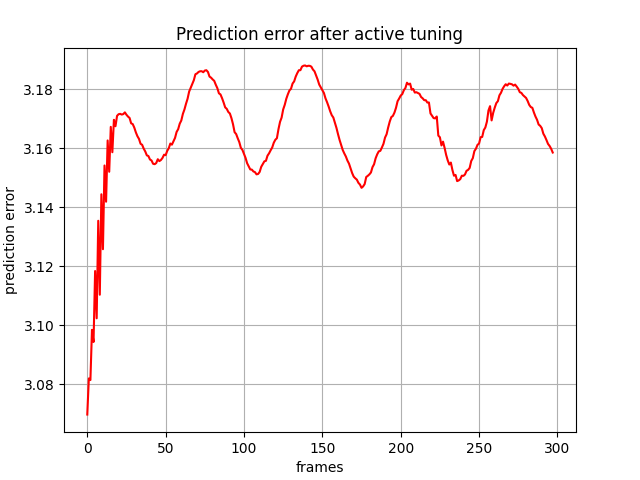

The data file committed next to this chart (first rows):
, 0
0, 3.07
1, 3.082
2, 3.081
3, 3.098
4, 3.094
5, 3.118
6, 3.102
7, 3.135
8, 3.11
9, 3.144
10, 3.126
11, 3.154
12, 3.142
13, 3.163
14, 3.152
15, 3.167
16, 3.159
17, 3.17
18, 3.167
19, 3.171
20, 3.172
21, 3.172
22, 3.171
23, 3.172
24, 3.172
25, 3.171
26, 3.171
27, 3.17
28, 3.168
29, 3.168
30, 3.167
31, 3.165
32, 3.164
33, 3.163
34, 3.161
35, 3.161
36, 3.16
37, 3.159
38, 3.158
39, 3.157
40, 3.156
41, 3.156
42, 3.155
43, 3.155
44, 3.155
45, 3.156
46, 3.156
47, 3.156
48, 3.157
49, 3.158
50, 3.158
51, 3.159
52, 3.16
53, 3.162
54, 3.161
55, 3.162
56, 3.163
57, 3.166
58, 3.166
59, 3.168
... 238 more rows
